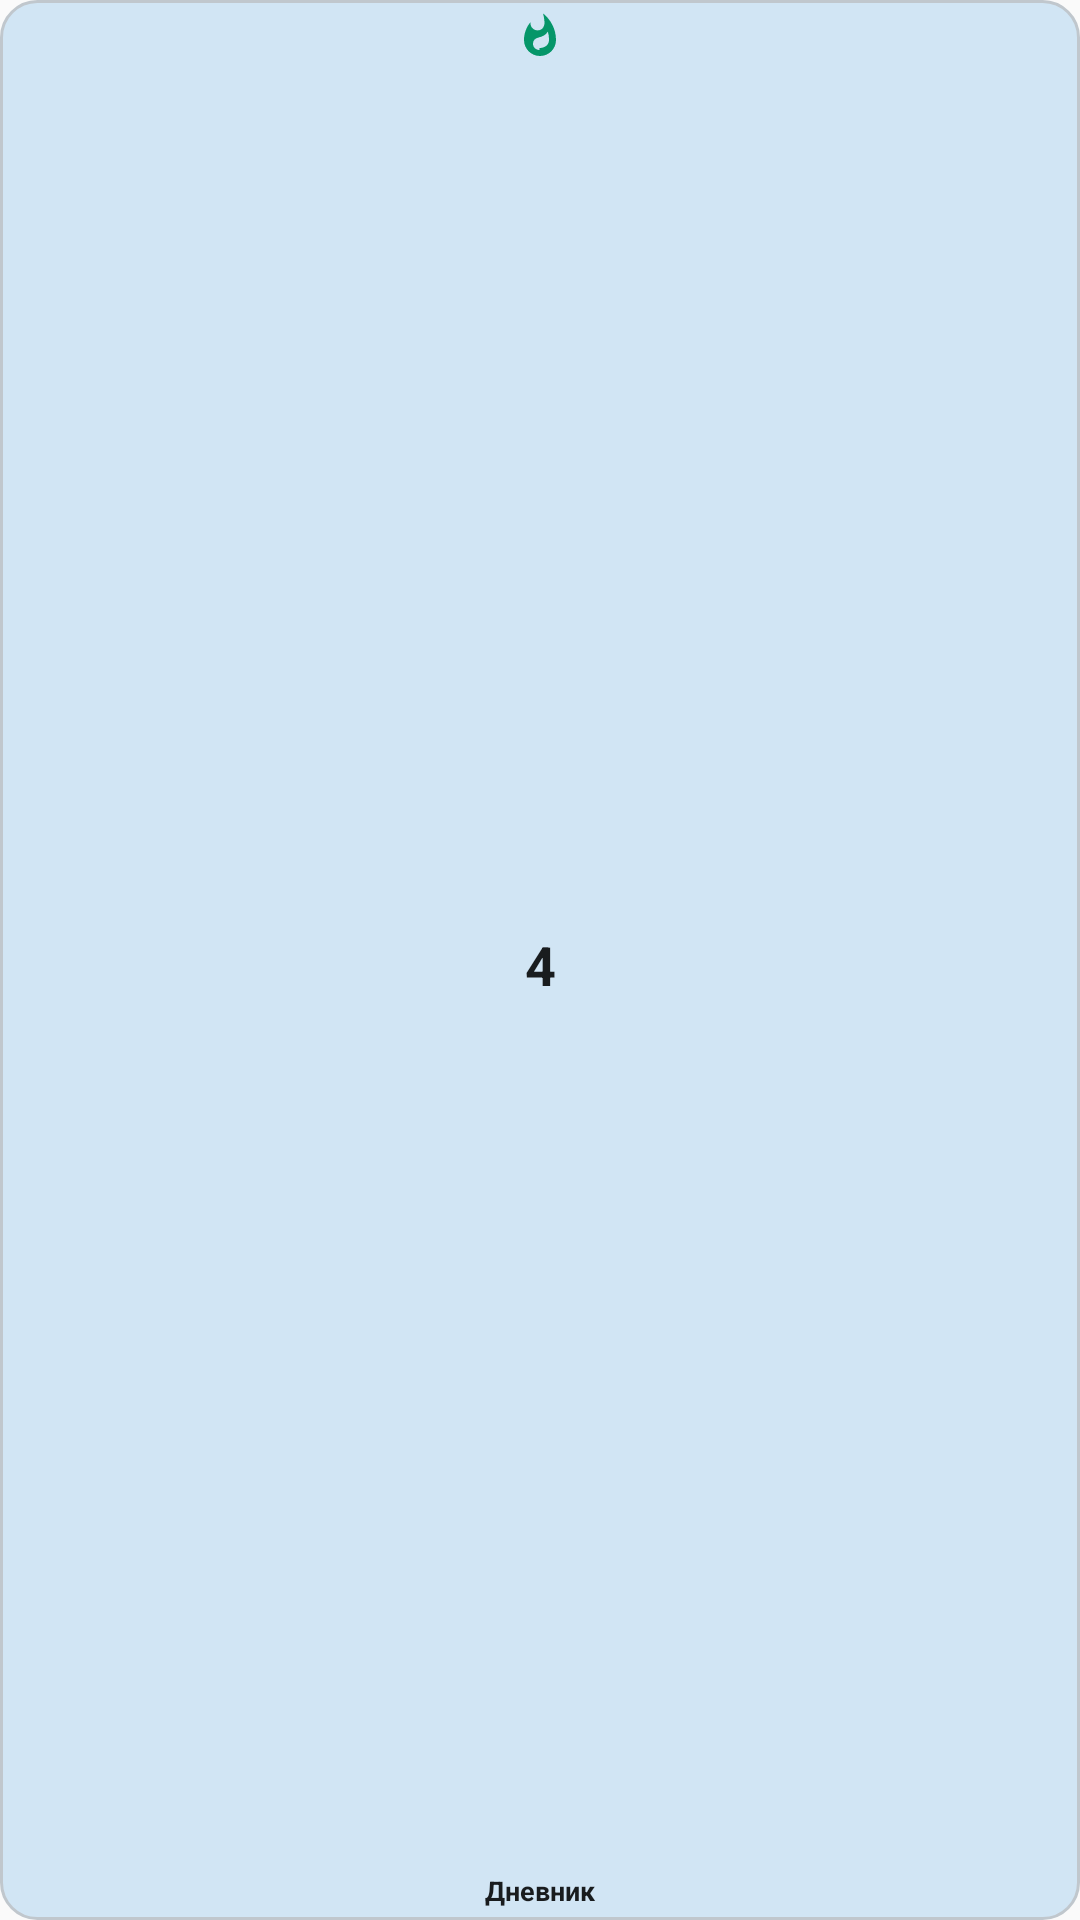

Reconstruct the res/layout file that produces this screen, plus the resources it refers to.
<!-- AndroidManifest.xml: application theme AppTheme -->
<!-- res/layout/widget_preview_streak_diary.xml -->
<?xml version="1.0" encoding="utf-8"?>
<LinearLayout xmlns:android="http://schemas.android.com/apk/res/android"
    android:layout_width="match_parent"
    android:layout_height="match_parent"
    android:background="@drawable/widget_button_bg"
    android:gravity="center"
    android:orientation="vertical"
    android:padding="4dp">

    <ImageView
        android:layout_width="16dp"
        android:layout_height="16dp"
        android:contentDescription="@null"
        android:src="@drawable/ic_widget_flame" />

    <TextView
        android:layout_width="match_parent"
        android:layout_height="0dp"
        android:layout_weight="1"
        android:gravity="center"
        android:includeFontPadding="false"
        android:text="4"
        android:textColor="@color/widget_label"
        android:textSize="18sp"
        android:textStyle="bold" />

    <TextView
        android:layout_width="match_parent"
        android:layout_height="wrap_content"
        android:ellipsize="end"
        android:gravity="center_horizontal"
        android:includeFontPadding="false"
        android:maxLines="1"
        android:text="@string/widget_streak_diary_title"
        android:textColor="@color/widget_label"
        android:textSize="9sp"
        android:textStyle="bold" />
</LinearLayout>
<!-- resources referenced by this layout -->
<resources>
  <color name="widget_label">#18181B</color>
  <!-- drawable ic_widget_flame (drawable) -->
  <?xml version="1.0" encoding="utf-8"?>
  <vector xmlns:android="http://schemas.android.com/apk/res/android"
      android:width="24dp"
      android:height="24dp"
      android:viewportWidth="24"
      android:viewportHeight="24">
      <path
          android:fillColor="@color/widget_kbju_kcal"
          android:pathData="M13.5,0.67s0.74,2.65 0.74,4.8c0,2.06-1.35,3.73-3.41,3.73-2.07,0-3.63-1.67-3.63-3.73l0.03-0.36C5.21,7.51 4,10.62 4,14c0,4.42 3.58,8 8,8s8-3.58 8-8C20,8.61 17.41,3.8 13.5,0.67zM11.71,19c-1.78,0-3.22-1.4-3.22-3.14 0-1.62 1.05-2.76 2.81-3.12 1.77-0.36 3.6-1.21 4.63-2.92 0.4,1.29 0.59,2.65 0.59,4.04 0,2.65-2.15,4.14-4.81,4.14z" />
  </vector>
  <!-- drawable widget_button_bg (drawable) -->
  <?xml version="1.0" encoding="utf-8"?>
  <shape xmlns:android="http://schemas.android.com/apk/res/android"
      android:shape="rectangle">
      <solid android:color="@color/widget_button_bg" />
      <stroke
          android:width="1dp"
          android:color="@color/widget_button_stroke" />
      <corners android:radius="12dp" />
  </shape>
  <string name="widget_streak_diary_title">Дневник</string>
  <style name="AppTheme" parent="Theme.AppCompat.Light.DarkActionBar">
          
          <item name="colorPrimary">@color/colorPrimary</item>
          <item name="colorPrimaryDark">@color/colorPrimaryDark</item>
          <item name="colorAccent">@color/colorAccent</item>
      </style>
  <color name="widget_kbju_kcal">#10B981</color>
  <color name="widget_button_bg">#FFFFFF</color>
  <color name="widget_button_stroke">#E4E4E7</color>
  <!-- not gathered from this repository: default colours our renderer supplied (Android Studio template values) -->
  <color name="colorPrimary">#FF6200EE</color>
  <color name="colorPrimaryDark">#FF3700B3</color>
  <color name="colorAccent">#FF03DAC5</color>
</resources>
